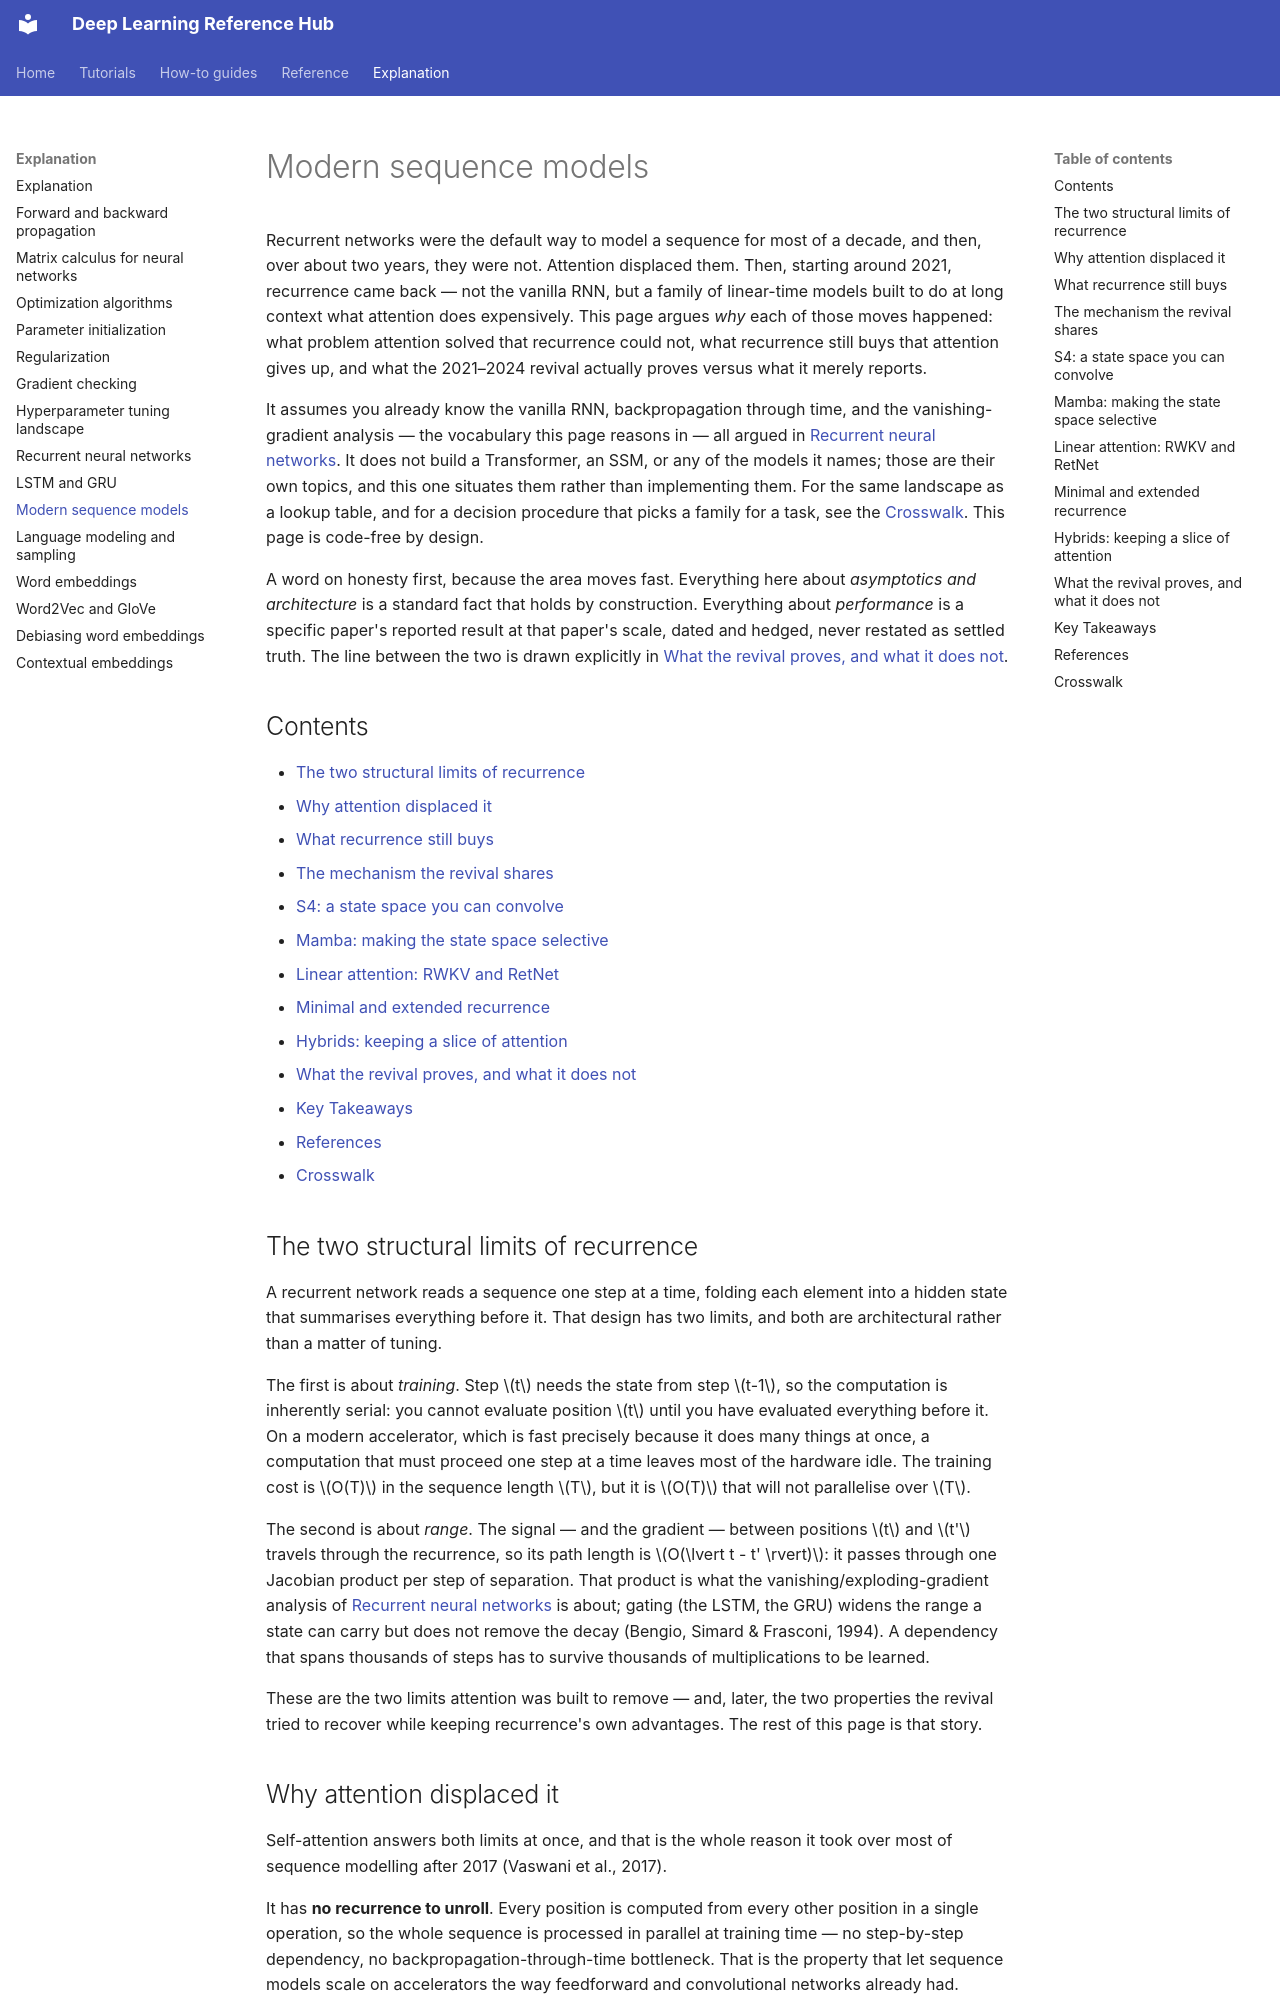

repository: alshawai/Deep-Learning-Reference-Hub · page: explanation/modern-sequence-models/index.html · generator: mkdocs

# Modern sequence models

Recurrent networks were the default way to model a sequence for most of a decade,
and then, over about two years, they were not. Attention displaced them. Then,
starting around 2021, recurrence came back — not the vanilla RNN, but a family of
linear-time models built to do at long context what attention does expensively.
This page argues *why* each of those moves happened: what problem attention
solved that recurrence could not, what recurrence still buys that attention gives
up, and what the 2021–2024 revival actually proves versus what it merely reports.

It assumes you already know the vanilla RNN, backpropagation through time, and the
vanishing-gradient analysis — the vocabulary this page reasons in — all argued in
[Recurrent neural networks](recurrent-neural-networks.md). It does not build a
Transformer, an SSM, or any of the models it names; those are their own topics,
and this one situates them rather than implementing them. For the same landscape
as a lookup table, and for a decision procedure that picks a family for a task,
see the [Crosswalk](#crosswalk). This page is code-free by design.

A word on honesty first, because the area moves fast. Everything here about
*asymptotics and architecture* is a standard fact that holds by construction.
Everything about *performance* is a specific paper's reported result at that
paper's scale, dated and hedged, never restated as settled truth. The line
between the two is drawn explicitly in
[What the revival proves, and what it does not](#what-the-revival-proves-and-what-it-does-not).

## Contents

- [The two structural limits of recurrence](#the-two-structural-limits-of-recurrence)
- [Why attention displaced it](#why-attention-displaced-it)
- [What recurrence still buys](#what-recurrence-still-buys)
- [The mechanism the revival shares](#the-mechanism-the-revival-shares)
- [S4: a state space you can convolve](#s4-a-state-space-you-can-convolve)
- [Mamba: making the state space selective](#mamba-making-the-state-space-selective)
- [Linear attention: RWKV and RetNet](#linear-attention-rwkv-and-retnet)
- [Minimal and extended recurrence](#minimal-and-extended-recurrence)
- [Hybrids: keeping a slice of attention](#hybrids-keeping-a-slice-of-attention)
- [What the revival proves, and what it does not](#what-the-revival-proves-and-what-it-does-not)
- [Key Takeaways](#key-takeaways)
- [References](#references)
- [Crosswalk](#crosswalk)

## The two structural limits of recurrence

A recurrent network reads a sequence one step at a time, folding each element
into a hidden state that summarises everything before it. That design has two
limits, and both are architectural rather than a matter of tuning.

The first is about *training*. Step $t$ needs the state from step $t-1$, so the
computation is inherently serial: you cannot evaluate position $t$ until you have
evaluated everything before it. On a modern accelerator, which is fast precisely
because it does many things at once, a computation that must proceed one step at a
time leaves most of the hardware idle. The training cost is $O(T)$ in the sequence
length $T$, but it is $O(T)$ that will not parallelise over $T$.

The second is about *range*. The signal — and the gradient — between positions
$t$ and $t'$ travels through the recurrence, so its path length is
$O(\lvert t - t' \rvert)$: it passes through one Jacobian product per step of
separation. That product is what the vanishing/exploding-gradient analysis of
[Recurrent neural networks](recurrent-neural-networks.md#why-long-range-dependencies-are-hard)
is about; gating (the LSTM, the GRU) widens the range a state can carry but does
not remove the decay (Bengio, Simard & Frasconi, 1994). A dependency that spans
thousands of steps has to survive thousands of multiplications to be learned.

These are the two limits attention was built to remove — and, later, the two
properties the revival tried to recover while keeping recurrence's own
advantages. The rest of this page is that story.
